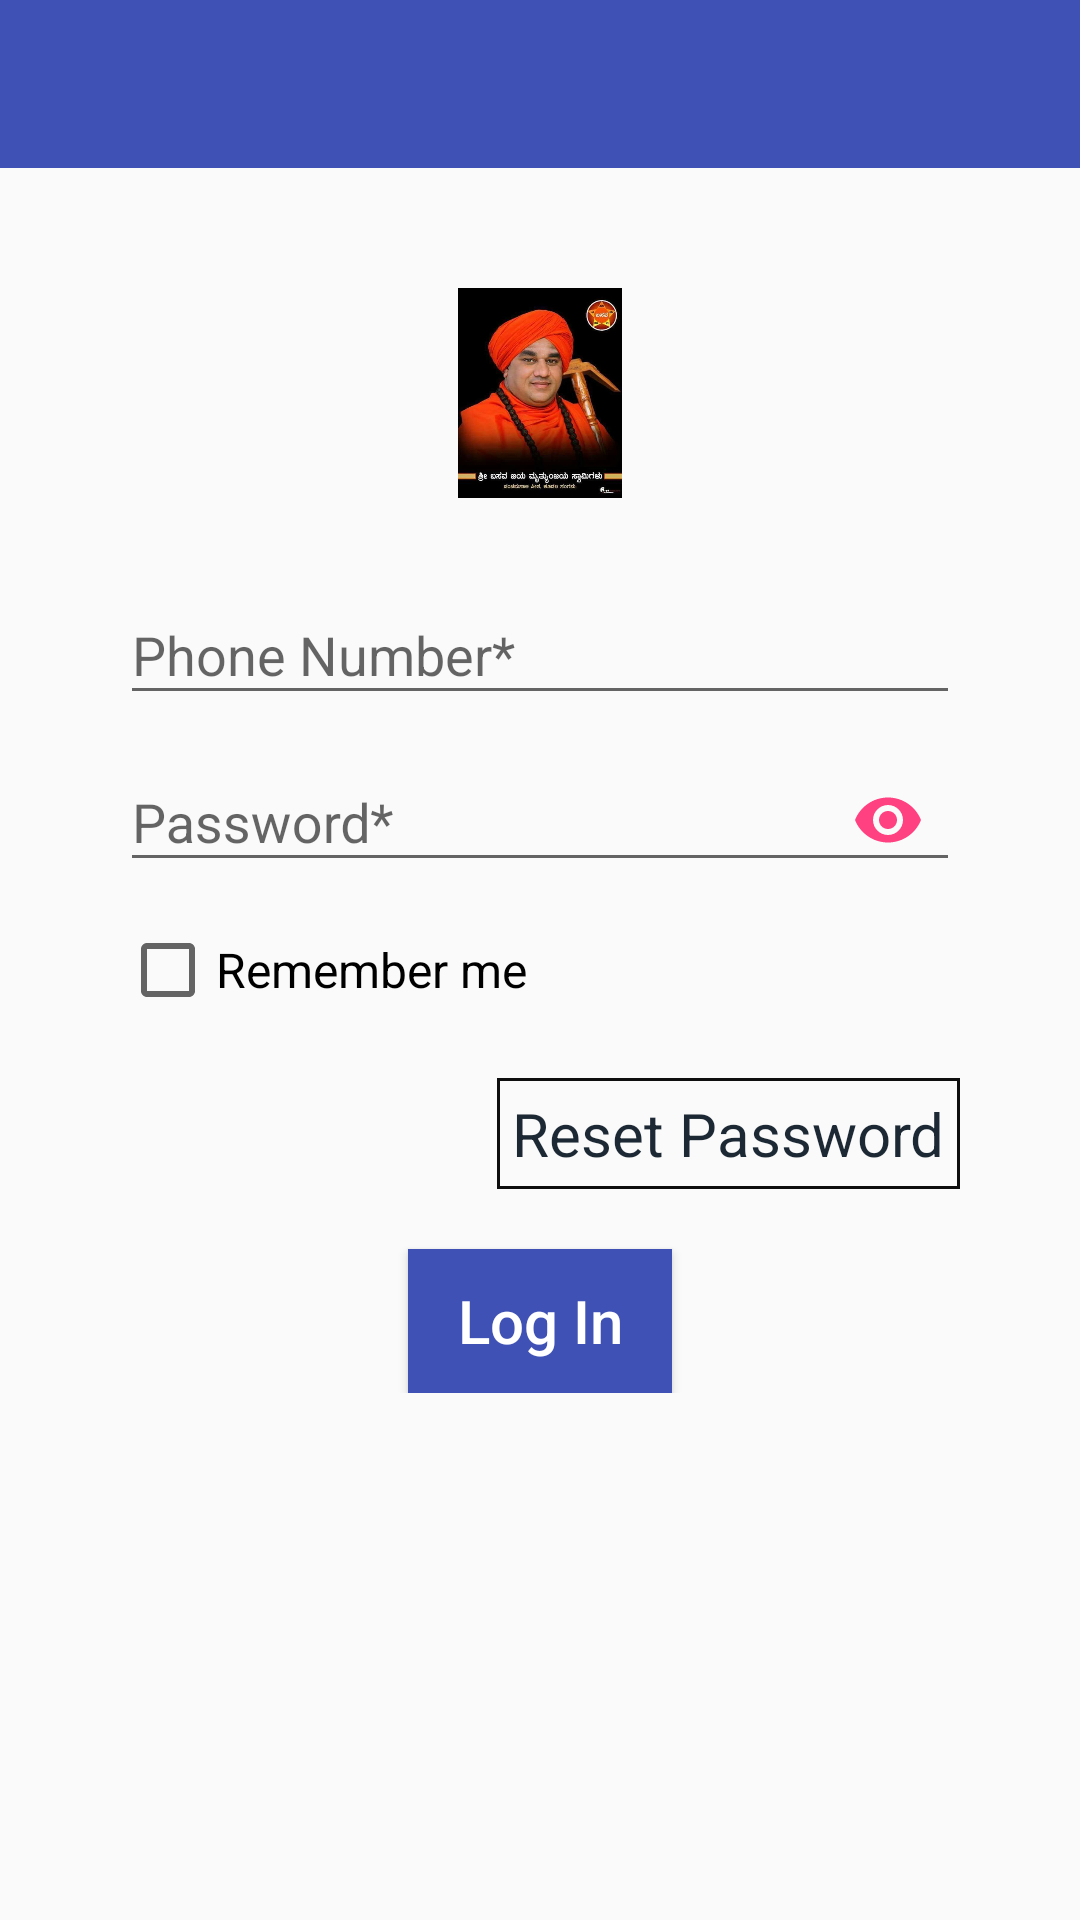

Android layout source for this screen:
<!-- AndroidManifest.xml: activity theme AppThemeNew -->
<!-- res/layout/activity_log_in.xml -->
<?xml version="1.0" encoding="utf-8"?>
<RelativeLayout
    xmlns:android="http://schemas.android.com/apk/res/android"
    xmlns:app="http://schemas.android.com/apk/res-auto"
    xmlns:tools="http://schemas.android.com/tools"
    android:layout_width="match_parent"
    android:layout_height="match_parent"
    android:focusable="true"
    android:focusableInTouchMode="true" >


    <android.support.design.widget.AppBarLayout
        android:id="@+id/appbar"
        android:layout_width="match_parent"
        android:actionMenuTextAppearance="@+id/toolbar"
        android:layout_height="wrap_content"
        android:theme="@style/AppTheme.AppBarOverlay">

        <android.support.v7.widget.Toolbar
            android:id="@+id/toolbar"
            android:layout_width="match_parent"
            android:layout_height="?attr/actionBarSize"
            app:popupTheme="@style/AppTheme.PopupOverlay">
        </android.support.v7.widget.Toolbar>

    </android.support.design.widget.AppBarLayout>

    <ScrollView
        android:layout_below="@+id/appbar"
        android:focusableInTouchMode="false"
        android:layout_width="match_parent"
        android:layout_height="match_parent"
        tools:ignore="UselessParent">

        <LinearLayout
            android:layout_width="match_parent"
            android:layout_height="wrap_content"
            android:layout_margin="@dimen/dimen_20dp"
            android:padding="@dimen/dimen_20dp"
            android:orientation="vertical">

            <ImageView
                android:layout_width="match_parent"
                android:layout_height="@dimen/dimen_70dp"
                android:id="@+id/image_view"
                android:layout_marginBottom="@dimen/dimen_20dp"
                android:src="@drawable/splash_image"
                android:scaleType="fitCenter"
                tools:ignore="ContentDescription" />

            <android.support.design.widget.TextInputLayout
                android:id="@+id/username"
                android:layout_width="match_parent"
                android:layout_height="wrap_content">

                <EditText
                    android:id="@+id/edit_username"
                    android:layout_width="match_parent"
                    android:layout_height="wrap_content"
                    android:inputType="number"
                    android:maxLength="10"
                    android:hint="@string/edit_username" />
            </android.support.design.widget.TextInputLayout>

            <android.support.design.widget.TextInputLayout
                android:layout_width="match_parent"
                android:layout_height="wrap_content"
                app:passwordToggleEnabled="true"
                app:passwordToggleTint="@color/colorAccent">

                <android.support.design.widget.TextInputEditText
                    android:layout_width="match_parent"
                    android:id="@+id/edit_password"
                    android:layout_height="wrap_content"
                    android:hint="@string/edit_password"
                    android:inputType="textPassword"/>
            </android.support.design.widget.TextInputLayout>

            <CheckBox
                android:layout_width="match_parent"
                android:layout_height="wrap_content"
                android:text="@string/check_boxvalue"
                android:layout_marginTop="@dimen/dimen_10dp"
                android:textSize="@dimen/dimen_16sp"
                android:id="@+id/check_box"/>

            <TextView
                android:layout_width="wrap_content"
                android:layout_height="wrap_content"
                android:id="@+id/btnResetPwd"
                android:layout_gravity="center|end"
                android:layout_marginTop="@dimen/dimen_20dp"
                android:text="@string/reset_password"
                android:padding="@dimen/dimen_5dp"
                android:background="@drawable/button_border"
                android:textColor="@color/black_text"
                android:textSize="@dimen/dimen_20sp" android:textAllCaps="false"/>


            <Button
                android:layout_width="wrap_content"
                android:layout_height="wrap_content"
                android:id="@+id/btn_login"
                android:layout_gravity="center"
                android:layout_marginTop="@dimen/dimen_20dp"
                android:text="@string/button_login"
                android:textColor="@color/white"
                android:textSize="@dimen/dimen_20sp"
                android:background="@color/colorPrimary"
                android:textAllCaps="false"/>



        </LinearLayout>
    </ScrollView>


</RelativeLayout>
<!-- resources referenced by this layout -->
<resources>
  <color name="black_text">#1c2833</color>
  <color name="colorAccent">#FF4081</color>
  <color name="colorPrimary">#3F51B5</color>
  <color name="white">#FFFFFF</color>
  <dimen name="dimen_10dp">10dp</dimen>
  <dimen name="dimen_16sp">16sp</dimen>
  <dimen name="dimen_20dp">20dp</dimen>
  <dimen name="dimen_20sp">20sp</dimen>
  <dimen name="dimen_5dp">5dp</dimen>
  <dimen name="dimen_70dp">70dp</dimen>
  <!-- drawable button_border (drawable) -->
  <?xml version="1.0" encoding="utf-8"?>
  <shape xmlns:android="http://schemas.android.com/apk/res/android"
      android:shape="rectangle" >
  
      <solid android:color="@android:color/transparent" />
  
      <stroke
          android:width="1dp"
          android:color="#0e0e0e" />
  
  </shape>
  <!-- drawable splash_image: jpg bitmap (drawable, 37630 bytes) -->
  <string name="button_login">Log In</string>
  <string name="check_boxvalue">Remember me</string>
  <string name="edit_password">Password* </string>
  <string name="edit_username">Phone Number* </string>
  <string name="reset_password">Reset Password</string>
  <style name="AppTheme.AppBarOverlay" parent="ThemeOverlay.AppCompat.Dark.ActionBar" />
  <style name="AppTheme.PopupOverlay" parent="ThemeOverlay.AppCompat.Light" />
  <style name="AppThemeNew" parent="Theme.AppCompat.Light.NoActionBar">
          
          <item name="windowActionBar">false</item>
          <item name="windowNoTitle">true</item>
          <item name="colorPrimary">@color/colorPrimary</item>
          <item name="colorPrimaryDark">@color/colorPrimary</item>
          <item name="colorAccent">@color/colorAccent</item>
          <item name="android:actionMenuTextColor">@color/colorPrimaryDark</item>
          <item name="android:searchButtonText">@color/colorPrimaryDark</item>
      </style>
  <color name="colorPrimaryDark">#303F9F</color>
</resources>
